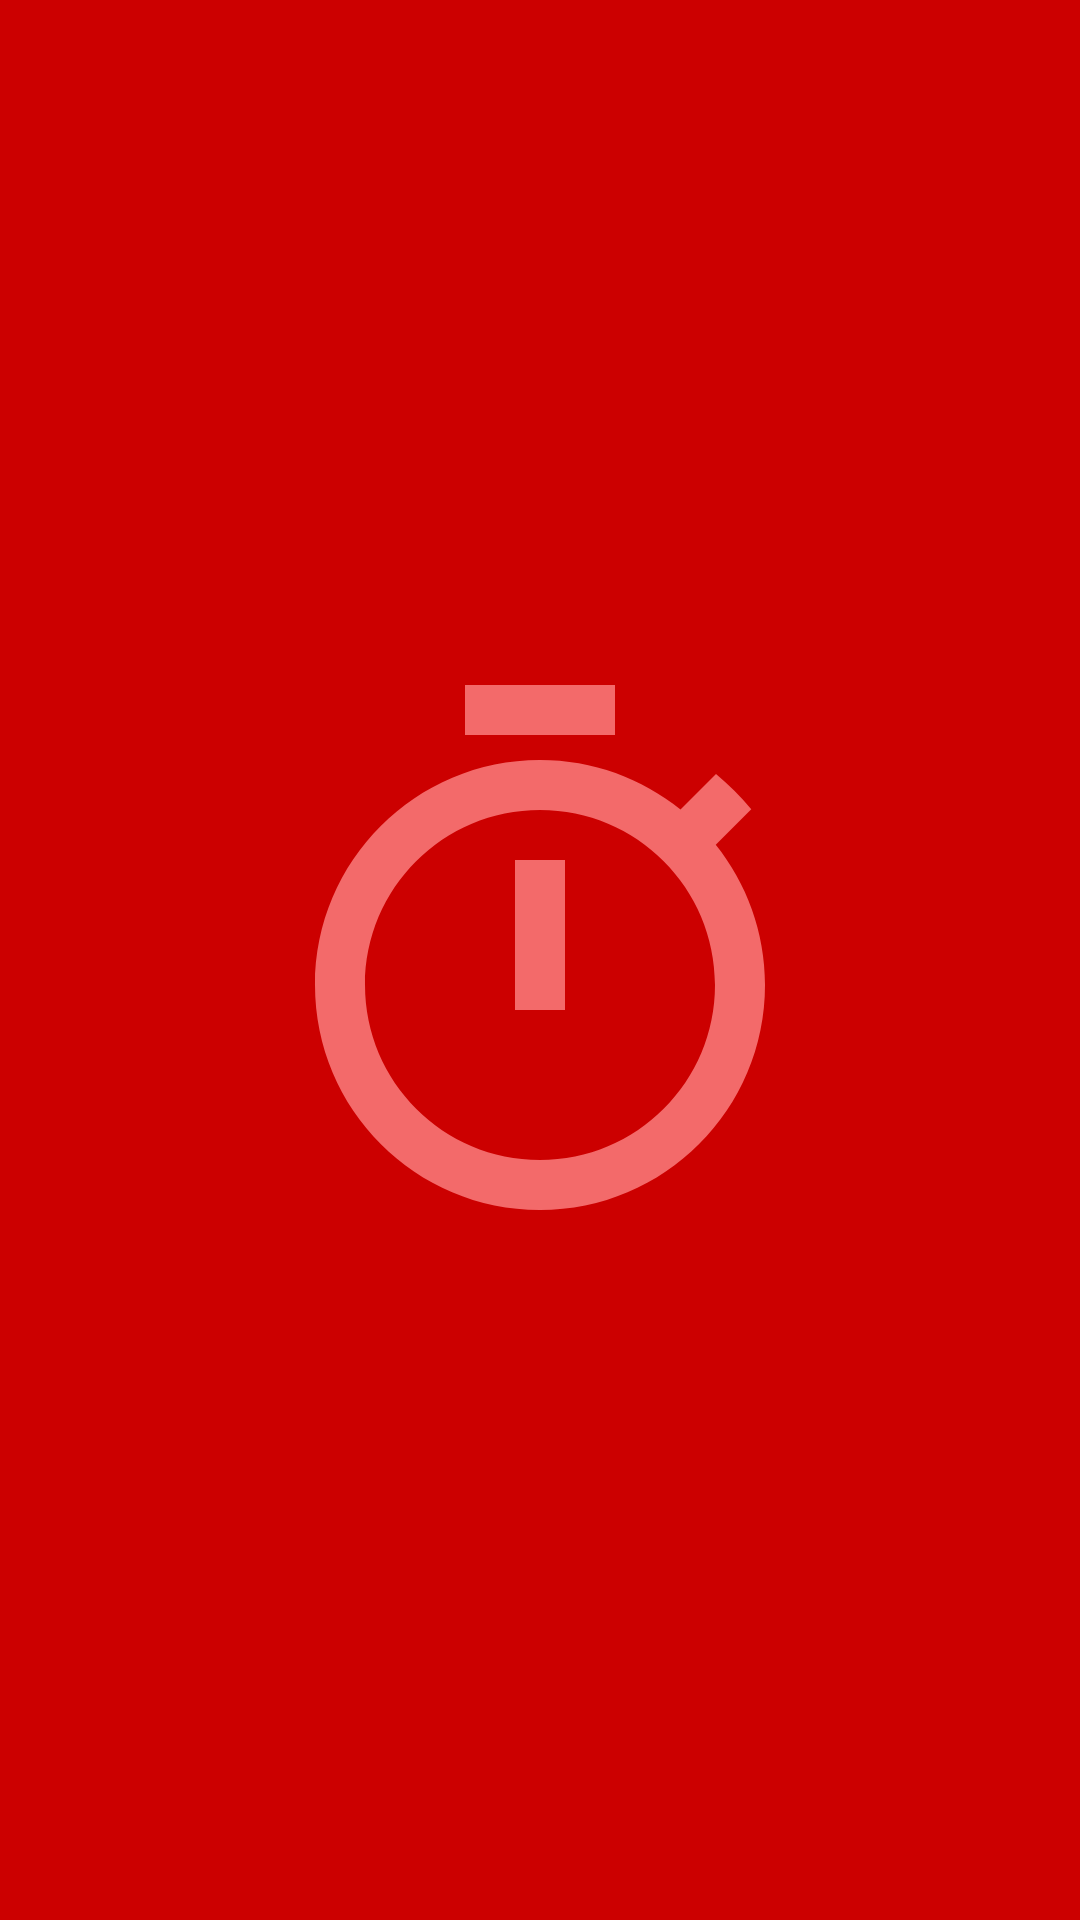

Reconstruct the res/layout file that produces this screen, plus the resources it refers to.
<!-- AndroidManifest.xml: application theme Theme.MyStudyPal -->
<!-- res/layout/activity_check.xml -->
<?xml version="1.0" encoding="utf-8"?>
<RelativeLayout xmlns:android="http://schemas.android.com/apk/res/android"
    android:layout_height="match_parent"
    android:layout_width="match_parent"
    android:background="@android:color/holo_red_dark">

    <ImageView
        android:layout_width="200dp"
        android:layout_height="200dp"
        android:layout_centerInParent="true"
        android:src="@drawable/ic_baseline_timer_24"/>
</RelativeLayout>
<!-- resources referenced by this layout -->
<resources>
  <!-- drawable ic_baseline_timer_24 (drawable) -->
  <vector android:height="54dp" android:tint="#F36A6A"
      android:viewportHeight="24" android:viewportWidth="24"
      android:width="54dp" xmlns:android="http://schemas.android.com/apk/res/android">
      <path android:fillColor="@android:color/white" android:pathData="M15,1L9,1v2h6L15,1zM11,14h2L13,8h-2v6zM19.03,7.39l1.42,-1.42c-0.43,-0.51 -0.9,-0.99 -1.41,-1.41l-1.42,1.42C16.07,4.74 14.12,4 12,4c-4.97,0 -9,4.03 -9,9s4.02,9 9,9 9,-4.03 9,-9c0,-2.12 -0.74,-4.07 -1.97,-5.61zM12,20c-3.87,0 -7,-3.13 -7,-7s3.13,-7 7,-7 7,3.13 7,7 -3.13,7 -7,7z"/>
  </vector>
  <style name="Theme.MyStudyPal" parent="Theme.MaterialComponents.DayNight.DarkActionBar">
          
          <item name="colorPrimary">@color/purple_500</item>
          <item name="colorPrimaryVariant">@color/purple_700</item>
          <item name="colorOnPrimary">@color/white</item>
          
          <item name="colorSecondary">@color/teal_200</item>
          <item name="colorSecondaryVariant">@color/teal_700</item>
          <item name="colorOnSecondary">@color/black</item>
          
          <item name="android:statusBarColor" tools:targetApi="l">?attr/colorPrimaryVariant</item>
          
      </style>
  <color name="purple_500">#FF6200EE</color>
  <color name="purple_700">#FF3700B3</color>
  <color name="white">#FFFFFFFF</color>
  <color name="teal_200">#FF03DAC5</color>
  <color name="teal_700">#FF018786</color>
  <color name="black">#FF000000</color>
</resources>
